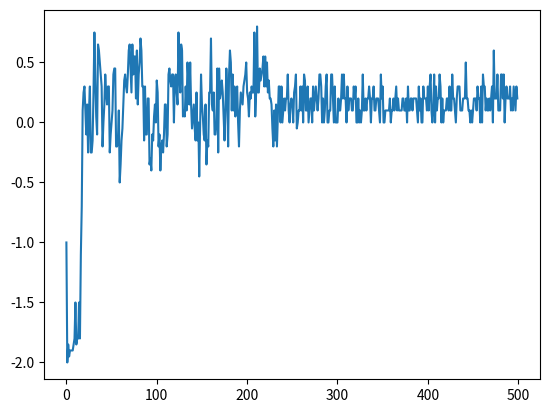

The matplotlib source for this figure:
import random
import matplotlib.pyplot as plt

NUM_EPISODES = 10000
TEST_EPISODES = 20


class Env:

    X = 'x'
    O = 'o'
    NA = '-'

    size = 3
    win_lines = []

    board = []
    available_actions = []
    player_began_last = False

    def __init__(self, size=3):
        self.size = size
        self.win_lines = self._create_win_lines(size)

    def _create_win_lines(self, size):
        win_lines = []

        diagonal_win_line_1 = []
        diagonal_win_line_2 = []
        vertical_win_lines = {}

        for row in range(0, size):
            horizontal_win_line = []
            for col in range(0, size):
                horizontal_win_line.append((row, col))

                if col not in vertical_win_lines:
                    vertical_win_lines[col] = []
                vertical_win_lines[col].append((row, col))
                if len(vertical_win_lines[col]) == size:
                    win_lines.append(vertical_win_lines[col])

                if row == col:
                    diagonal_win_line_1.append((row, col))
                if row + col == size-1:
                    diagonal_win_line_2.append((row, col))

            win_lines.append(set(horizontal_win_line))

        win_lines.append(set(diagonal_win_line_1))
        win_lines.append(set(diagonal_win_line_2))

        return win_lines

    def reset(self):
        self.available_actions = []
        self.board = []

        for row in range(self.size):
            self.board.append([])
            for col in range(self.size):
                self.board[row].append(self.NA)
                self.available_actions.append((row, col))

        if self.player_began_last:
            env.play_opponents_move()
            self.player_began_last = False
        else:
            self.player_began_last = True

        return self.board

    def observe(self):
        flat_board = [item for sublist in self.board for item in sublist]
        return ''.join(flat_board)

    def step(self, _action, _render=False):

        self._play_on_field(_action, self.X)

        if _render:
            self.render()

        _reward = 0
        occurrences = self.get_win_line_occurrences(self.X)

        for win_line_n, occ_data in occurrences.items():
            if len(occ_data[self.X]) == 3:
                _reward = 1
                break

        if _reward == 0:
            if len(self.available_actions) == 0:
                _reward = -1
            else:
                self.play_opponents_move()
                occurrences = self.get_win_line_occurrences(self.X)
                for win_line_n, occ_data in occurrences.items():
                    if len(occ_data[self.O]) == 3:
                        _reward = -2
                        break

                if _reward == 0 and len(self.available_actions) == 0:
                    _reward = -1

        _is_done = True if _reward != 0 else False

        if _render:
            self.render()

        return _reward, _is_done

    def _play_on_field(self, field, symbol):
        if self.board[field[0]][field[1]] != self.NA:
            raise Exception("Field already used")

        self.board[field[0]][field[1]] = symbol
        self.available_actions.remove(field)

    def play_opponents_move(self):
        occurrences = self.get_win_line_occurrences(self.O)
        # win if it's possible
        for win_line_n, occ_data in occurrences.items():
            if len(occ_data[self.O]) == 2 and len(occ_data[self.NA]) == 1:
                play_field = occ_data[self.NA][0]
                return self._play_on_field(play_field, self.O)
        # block player
        for win_line_n, occ_data in occurrences.items():
            if len(occ_data[self.X]) == 2 and len(occ_data[self.NA]) == 1:
                play_field = occ_data[self.NA][0]
                return self._play_on_field(play_field, self.O)
        # continue building row
        for win_line_n, occ_data in occurrences.items():
            if len(occ_data[self.O]) > 0 and len(occ_data[self.NA]) > 0 and len(occ_data[self.X]) == 0:
                play_field = occ_data[self.NA][random.randint(0, len(occ_data[self.NA])-1)]
                return self._play_on_field(play_field, self.O)
        # start building new row
        for win_line_n, occ_data in occurrences.items():
            if len(occ_data[self.NA]) == 3:
                play_field = occ_data[self.NA][random.randint(0,2)]
                return self._play_on_field(play_field, self.O)
        # if none of above is possible, play random
        return self._play_on_field(self.sample_action(), self.O)

    def get_win_line_occurrences(self, symbol):

        occurrences = {}

        for i, win_line in enumerate(self.win_lines):
            occurrences[i] = {}
            occurrences[i][self.X] = []
            occurrences[i][self.O] = []
            occurrences[i][self.NA] = []

            for win_field in win_line:
                for symbol in [self.X, self.O, self.NA]:
                    if self.board[win_field[0]][win_field[1]] == symbol:
                        occurrences[i][symbol].append(win_field)

        return occurrences

    def sample_action(self):
        return random.choice(self.available_actions)

    def render(self):
        print(self.board[0])
        print(self.board[1])
        print(self.board[2])
        print()


class Agent:

    GAMMA = 0.9
    START_EPSILON = 1.0
    END_EPSILON = 0.2
    EPSILON_DECAY = 0.001

    q_history = []
    epsilon = START_EPSILON
    q_map = {}

    def play_episode(self, _env: Env, _render=False):

        if random.randint(0, 1000)/1000 > self.epsilon:
            _action = self.choose_best_action(_env)
        else:
            _action = _env.sample_action()

        self.q_history.append((_env.observe(), _action))

        _reward, _is_done = _env.step(_action, render)

        if _is_done:
            self.update_q_vals(_env, _reward)
            self.q_history = []

        self.epsilon -= self.EPSILON_DECAY

        return _reward, _is_done

    def choose_best_action(self, _env: Env):
        _state = _env.observe()

        q_vals = {}
        for act in env.available_actions:
            if (_state, act) not in self.q_map:
                self.q_map[_state, act] = 0.0
            q_vals[act] = self.q_map[_state, act]

        max_acts = []
        for _act, val in q_vals.items():
            if val == max(q_vals.values()):
                max_acts.append(_act)

        return random.choice(max_acts)

    def update_q_vals(self, _env, _reward):

        prev_val = _reward

        for _state, _action in reversed(self.q_history):

            if (_state, _action) not in self.q_map:
                self.q_map[_state, _action] = 0.0

            self.q_map[_state, _action] = 0.8 * self.q_map[_state, _action] + 0.2 * self.GAMMA * prev_val
            prev_val = self.q_map[_state, _action]


if __name__ == "__main__":
    env = Env()
    agent = Agent()
    count_episodes = 0
    total_reward = 0
    mean_rewards = []

    for i in range(0, NUM_EPISODES):

        env.reset()

        while True:

            render = False
            if i > NUM_EPISODES-10:
                render = True

            reward, is_done = agent.play_episode(env, render)

            if is_done:
                total_reward += reward
                count_episodes += 1

                # print('episode: %i, total reward: %i' % (i, total_reward))
                # env.render()
                break

        if i % TEST_EPISODES == 0:
            mean_reward = total_reward/count_episodes
            # print('episode: %i, mean reward: %f.3' % (i, mean_reward))
            mean_rewards.append(mean_reward)
            # env.render()
            total_reward = 0
            count_episodes = 0

    # for st, act in agent.q_map:
    #     if st == 'o-ox-----':
    #     # if st == 'o--------':
    #         print(st, act, agent.q_map[st, act])

    plt.plot(mean_rewards)
    plt.show()
